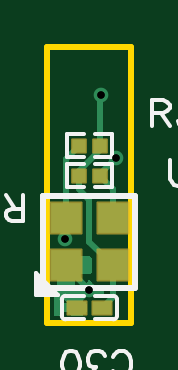
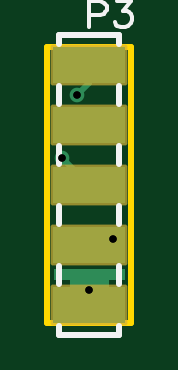
Circuit board: 11 layer files. Board 3.6 x 11.7 mm.
- drill: Drill_PTH_Through.DRL (321 bytes)
- drill: Drill_PTH_Through_Via.DRL (325 bytes)
- outline: Gerber_BoardOutlineLayer.GKO (524 bytes)
- bottom_copper: Gerber_BottomLayer.GBL (1963 bytes)
- paste: Gerber_BottomPasteMaskLayer.GBP (594 bytes)
- bottom_silk: Gerber_BottomSilkscreenLayer.GBO (1628 bytes)
- bottom_mask: Gerber_BottomSolderMaskLayer.GBS (702 bytes)
- top_copper: Gerber_TopLayer.GTL (4606 bytes)
- paste: Gerber_TopPasteMaskLayer.GTP (1630 bytes)
- top_silk: Gerber_TopSilkscreenLayer.GTO (4935 bytes)
- top_mask: Gerber_TopSolderMaskLayer.GTS (1499 bytes)

=== drill: Drill_PTH_Through.DRL ===
M48
METRIC,LZ,000.000
;FILE_FORMAT=3:3
;TYPE=PLATED
;Layer: PTH_Through
;EasyEDA v6.5.51, 2025-10-03 12:57:00
;1774a4c295a541ecbbde68075a457707,a9d25c5918c043fd81c0204b4de1b791,10
;Gerber Generator version 0.2
;Holesize 1 = 0.310 mm
T01C0.310
%
G05
G90
T01
X016637Y067183
X015621Y069342
X017780Y072771
X017145Y075438
M30

=== drill: Drill_PTH_Through_Via.DRL ===
M48
METRIC,LZ,000.000
;FILE_FORMAT=3:3
;TYPE=PLATED
;Layer: PTH_Through_Via
;EasyEDA v6.5.51, 2025-10-03 12:57:00
;1774a4c295a541ecbbde68075a457707,a9d25c5918c043fd81c0204b4de1b791,10
;Gerber Generator version 0.2
;Holesize 1 = 0.310 mm
T01C0.310
%
G05
G90
T01
X016637Y067183
X015621Y069342
X017780Y072771
X017145Y075438
M30

=== outline: Gerber_BoardOutlineLayer.GKO ===
G04 Layer: BoardOutlineLayer*
G04 EasyEDA v6.5.51, 2025-10-03 12:57:00*
G04 1774a4c295a541ecbbde68075a457707,a9d25c5918c043fd81c0204b4de1b791,10*
G04 Gerber Generator version 0.2*
G04 Scale: 100 percent, Rotated: No, Reflected: No *
G04 Dimensions in millimeters *
G04 leading zeros omitted , absolute positions ,4 integer and 5 decimal *
%FSLAX45Y45*%
%MOMM*%

%ADD10C,0.2540*%
%ADD11C,0.0103*%
D10*
X1485897Y7746984D02*
G01*
X1841497Y7746984D01*
X1841497Y6578587D01*
X1485897Y6578587D01*
X1485897Y7746984D01*

%LPD*%
M02*

=== bottom_copper: Gerber_BottomLayer.GBL ===
G04 Layer: BottomLayer*
G04 EasyEDA v6.5.51, 2025-10-03 12:57:00*
G04 1774a4c295a541ecbbde68075a457707,a9d25c5918c043fd81c0204b4de1b791,10*
G04 Gerber Generator version 0.2*
G04 Scale: 100 percent, Rotated: No, Reflected: No *
G04 Dimensions in millimeters *
G04 leading zeros omitted , absolute positions ,4 integer and 5 decimal *
%FSLAX45Y45*%
%MOMM*%

%AMMACRO1*21,1,$1,$2,0,0,$3*%
%ADD10C,0.2540*%
%ADD11MACRO1,3.048X1.524X0.0000*%
%ADD12C,0.6200*%
%ADD13C,0.0122*%

%LPD*%
G36*
X1591310Y6604508D02*
G01*
X1587550Y6605219D01*
X1584350Y6607251D01*
X1582115Y6610350D01*
X1521968Y6610350D01*
X1518056Y6611112D01*
X1514805Y6613296D01*
X1512570Y6616598D01*
X1511808Y6620509D01*
X1511808Y6689090D01*
X1512570Y6692950D01*
X1514805Y6696252D01*
X1518056Y6698488D01*
X1521968Y6699250D01*
X1581150Y6699250D01*
X1581150Y6756908D01*
X1521968Y6756908D01*
X1518056Y6757670D01*
X1514805Y6759854D01*
X1512570Y6763156D01*
X1511808Y6767068D01*
X1511808Y6796531D01*
X1512570Y6800392D01*
X1514805Y6803694D01*
X1518056Y6805930D01*
X1521968Y6806692D01*
X1805432Y6806692D01*
X1809292Y6805930D01*
X1812594Y6803694D01*
X1814830Y6800392D01*
X1815592Y6796531D01*
X1815592Y6767068D01*
X1814830Y6763156D01*
X1812594Y6759854D01*
X1809292Y6757670D01*
X1805432Y6756908D01*
X1746250Y6756908D01*
X1746250Y6699250D01*
X1805432Y6699250D01*
X1809292Y6698488D01*
X1812594Y6696252D01*
X1814830Y6692950D01*
X1815592Y6689090D01*
X1815592Y6620509D01*
X1814830Y6616598D01*
X1812594Y6613296D01*
X1809292Y6611112D01*
X1805432Y6610350D01*
X1745284Y6610350D01*
X1743252Y6607454D01*
X1739950Y6605270D01*
X1736089Y6604508D01*
G37*

%LPD*%
D10*
X1778000Y7277074D02*
G01*
X1663700Y7162774D01*
X1714497Y7543784D02*
G01*
X1663697Y7594584D01*
X1663697Y7670787D01*
D11*
G01*
X1663697Y7416787D03*
G01*
X1663697Y7670787D03*
G01*
X1663697Y7162787D03*
G01*
X1663697Y6908787D03*
G01*
X1663697Y6654787D03*
D12*
G01*
X1663700Y6718274D03*
G01*
X1562097Y6934187D03*
G01*
X1778000Y7277074D03*
G01*
X1714500Y7543774D03*
M02*

=== paste: Gerber_BottomPasteMaskLayer.GBP ===
G04 Layer: BottomPasteMaskLayer*
G04 EasyEDA v6.5.51, 2025-10-03 12:57:00*
G04 1774a4c295a541ecbbde68075a457707,a9d25c5918c043fd81c0204b4de1b791,10*
G04 Gerber Generator version 0.2*
G04 Scale: 100 percent, Rotated: No, Reflected: No *
G04 Dimensions in millimeters *
G04 leading zeros omitted , absolute positions ,4 integer and 5 decimal *
%FSLAX45Y45*%
%MOMM*%

%AMMACRO1*21,1,$1,$2,0,0,$3*%
%ADD10MACRO1,3.048X1.524X0.0000*%
%ADD11C,0.0123*%

%LPD*%
D10*
G01*
X1663700Y7416774D03*
G01*
X1663700Y7670774D03*
G01*
X1663700Y7162774D03*
G01*
X1663700Y6908774D03*
G01*
X1663700Y6654774D03*
M02*

=== bottom_silk: Gerber_BottomSilkscreenLayer.GBO ===
G04 Layer: BottomSilkscreenLayer*
G04 EasyEDA v6.5.51, 2025-10-03 12:57:00*
G04 1774a4c295a541ecbbde68075a457707,a9d25c5918c043fd81c0204b4de1b791,10*
G04 Gerber Generator version 0.2*
G04 Scale: 100 percent, Rotated: No, Reflected: No *
G04 Dimensions in millimeters *
G04 leading zeros omitted , absolute positions ,4 integer and 5 decimal *
%FSLAX45Y45*%
%MOMM*%

%ADD10C,0.1524*%
%ADD11C,0.2540*%
%ADD12C,0.0115*%

%LPD*%
D10*
X1663697Y7938503D02*
G01*
X1663697Y7829537D01*
X1663697Y7938503D02*
G01*
X1616961Y7938503D01*
X1601467Y7933423D01*
X1596133Y7928089D01*
X1591053Y7917675D01*
X1591053Y7902181D01*
X1596133Y7891767D01*
X1601467Y7886687D01*
X1616961Y7881353D01*
X1663697Y7881353D01*
X1546349Y7938503D02*
G01*
X1489199Y7938503D01*
X1520187Y7896847D01*
X1504693Y7896847D01*
X1494279Y7891767D01*
X1489199Y7886687D01*
X1483865Y7870939D01*
X1483865Y7860525D01*
X1489199Y7845031D01*
X1499613Y7834617D01*
X1515107Y7829537D01*
X1530601Y7829537D01*
X1546349Y7834617D01*
X1551429Y7839697D01*
X1556763Y7850111D01*
D11*
X1790697Y6527787D02*
G01*
X1790697Y6565887D01*
X1536697Y7073887D02*
G01*
X1536697Y6997687D01*
X1790697Y7073887D02*
G01*
X1790697Y6997687D01*
X1790697Y6819887D02*
G01*
X1790697Y6743687D01*
X1536697Y6565887D02*
G01*
X1536697Y6527787D01*
X1536697Y6527787D02*
G01*
X1790697Y6527787D01*
X1536697Y6819887D02*
G01*
X1536697Y6743687D01*
X1536697Y7327887D02*
G01*
X1536697Y7251687D01*
X1790697Y7327887D02*
G01*
X1790697Y7251687D01*
X1790697Y7581887D02*
G01*
X1790697Y7505687D01*
X1536697Y7581887D02*
G01*
X1536697Y7505687D01*
X1790697Y7759687D02*
G01*
X1790697Y7797787D01*
X1536697Y7797787D01*
X1536697Y7759687D01*
M02*

=== bottom_mask: Gerber_BottomSolderMaskLayer.GBS ===
G04 Layer: BottomSolderMaskLayer*
G04 EasyEDA v6.5.51, 2025-10-03 12:57:00*
G04 1774a4c295a541ecbbde68075a457707,a9d25c5918c043fd81c0204b4de1b791,10*
G04 Gerber Generator version 0.2*
G04 Scale: 100 percent, Rotated: No, Reflected: No *
G04 Dimensions in millimeters *
G04 leading zeros omitted , absolute positions ,4 integer and 5 decimal *
%FSLAX45Y45*%
%MOMM*%

%AMMACRO1*4,1,8,-1.5662,-0.8636,-1.6256,-0.8039,-1.6256,0.8042,-1.5662,0.8636,1.5659,0.8636,1.6256,0.8042,1.6256,-0.8039,1.5659,-0.8636,-1.5662,-0.8636,0*%
%ADD10MACRO1*%
%ADD11C,0.0155*%

%LPD*%
D10*
G01*
X1663700Y7416774D03*
G01*
X1663700Y7670774D03*
G01*
X1663700Y7162774D03*
G01*
X1663700Y6908774D03*
G01*
X1663700Y6654774D03*
M02*

=== top_copper: Gerber_TopLayer.GTL ===
G04 Layer: TopLayer*
G04 EasyEDA v6.5.51, 2025-10-03 12:57:00*
G04 1774a4c295a541ecbbde68075a457707,a9d25c5918c043fd81c0204b4de1b791,10*
G04 Gerber Generator version 0.2*
G04 Scale: 100 percent, Rotated: No, Reflected: No *
G04 Dimensions in millimeters *
G04 leading zeros omitted , absolute positions ,4 integer and 5 decimal *
%FSLAX45Y45*%
%MOMM*%

%AMMACRO1*21,1,$1,$2,0,0,$3*%
%ADD10C,0.2540*%
%ADD11MACRO1,0.54X0.7901X-90.0000*%
%ADD12R,1.3000X1.3000*%
%ADD13MACRO1,0.54X0.5656X90.0000*%
%ADD14MACRO1,0.54X0.5656X-90.0000*%
%ADD15C,0.0145*%
%ADD16C,0.6200*%

%LPD*%
G36*
X1521968Y6604508D02*
G01*
X1518056Y6605270D01*
X1514805Y6607454D01*
X1512570Y6610756D01*
X1511808Y6614668D01*
X1511808Y6720433D01*
X1512570Y6724294D01*
X1514805Y6727596D01*
X1518056Y6729780D01*
X1521968Y6730593D01*
X1524863Y6730593D01*
X1524863Y6782612D01*
X1521968Y6782612D01*
X1518056Y6783425D01*
X1514805Y6785609D01*
X1512570Y6788912D01*
X1511808Y6792772D01*
X1511808Y6850176D01*
X1512570Y6854088D01*
X1514805Y6857339D01*
X1518056Y6859574D01*
X1521968Y6860336D01*
X1524863Y6860336D01*
X1525625Y6864197D01*
X1527810Y6867499D01*
X1531061Y6869734D01*
X1534922Y6870496D01*
X1538782Y6869785D01*
X1545437Y6867093D01*
X1554886Y6865061D01*
X1564487Y6864654D01*
X1574088Y6865874D01*
X1583283Y6868718D01*
X1587804Y6871004D01*
X1591767Y6872071D01*
X1595831Y6871462D01*
X1599336Y6869328D01*
X1601724Y6865924D01*
X1602536Y6861911D01*
X1602536Y6860336D01*
X1662633Y6860336D01*
X1666493Y6859574D01*
X1669796Y6857339D01*
X1672031Y6854088D01*
X1672793Y6850176D01*
X1672793Y6792772D01*
X1672031Y6788912D01*
X1669796Y6785609D01*
X1666493Y6783425D01*
X1662633Y6782612D01*
X1602536Y6782612D01*
X1602536Y6730593D01*
X1628139Y6730593D01*
X1634439Y6731304D01*
X1639925Y6733184D01*
X1644802Y6736283D01*
X1648917Y6740398D01*
X1651965Y6745274D01*
X1654098Y6751370D01*
X1656232Y6754926D01*
X1659636Y6757314D01*
X1663700Y6758178D01*
X1667764Y6757314D01*
X1671167Y6754926D01*
X1673301Y6751370D01*
X1675434Y6745274D01*
X1678482Y6740398D01*
X1682597Y6736283D01*
X1687474Y6733184D01*
X1692960Y6731304D01*
X1699260Y6730593D01*
X1715007Y6730593D01*
X1718919Y6729780D01*
X1722170Y6727596D01*
X1724406Y6724294D01*
X1725168Y6720433D01*
X1725168Y6707784D01*
X1724406Y6703872D01*
X1722170Y6700570D01*
X1719580Y6697980D01*
X1716278Y6695744D01*
X1712417Y6694982D01*
X1679244Y6694982D01*
X1672945Y6694271D01*
X1667052Y6692239D01*
X1663700Y6691630D01*
X1660347Y6692239D01*
X1654454Y6694271D01*
X1648104Y6694982D01*
X1635302Y6694982D01*
X1635302Y6661912D01*
X1642618Y6661912D01*
X1646529Y6661150D01*
X1649831Y6658965D01*
X1652016Y6655663D01*
X1652778Y6651752D01*
X1652778Y6632397D01*
X1652016Y6628485D01*
X1649831Y6625234D01*
X1646529Y6622999D01*
X1642618Y6622237D01*
X1635302Y6622237D01*
X1635302Y6614668D01*
X1634540Y6610756D01*
X1632305Y6607454D01*
X1629003Y6605270D01*
X1625142Y6604508D01*
X1593240Y6604508D01*
X1589379Y6605270D01*
X1586077Y6607454D01*
X1583842Y6610756D01*
X1583080Y6614668D01*
X1583080Y6622237D01*
X1543812Y6622237D01*
X1543812Y6614668D01*
X1543050Y6610807D01*
X1540865Y6607505D01*
X1537563Y6605270D01*
X1533652Y6604508D01*
G37*

%LPC*%
G36*
X1543761Y6661912D02*
G01*
X1583080Y6661912D01*
X1583080Y6694982D01*
X1570278Y6694982D01*
X1563928Y6694271D01*
X1558493Y6692392D01*
X1553565Y6689293D01*
X1549501Y6685178D01*
X1546402Y6680301D01*
X1544472Y6674815D01*
X1543761Y6668516D01*
G37*

%LPD*%
D10*
X1620418Y7327874D02*
G01*
X1563700Y7271156D01*
X1563700Y7021474D01*
X1562097Y6934187D02*
G01*
X1563700Y6935800D01*
X1563700Y6980631D01*
X1718310Y6642100D02*
G01*
X1763776Y6687565D01*
X1763776Y6821423D01*
X1763682Y6821482D02*
G01*
X1663700Y6921469D01*
X1663700Y7099287D01*
X1620415Y7142571D01*
X1620415Y7200874D01*
X1706979Y7327887D02*
G01*
X1706979Y7307666D01*
X1620415Y7221103D01*
X1620415Y7200887D01*
X1609189Y6642087D02*
G01*
X1563687Y6687588D01*
X1563687Y6821482D01*
X1663697Y6718287D02*
G01*
X1609189Y6663778D01*
X1609189Y6642087D01*
X1609191Y6642087D02*
G01*
X1563687Y6687591D01*
X1663697Y6718287D02*
G01*
X1563684Y6818299D01*
X1563684Y6821482D01*
X1714497Y7543784D02*
G01*
X1706979Y7536266D01*
X1706979Y7327884D01*
X1778000Y7277074D02*
G01*
X1706979Y7206053D01*
X1706979Y7200887D01*
X1706979Y7200887D02*
G01*
X1763682Y7144176D01*
X1763682Y7021482D01*
D11*
G01*
X1609191Y6642087D03*
G01*
X1718203Y6642087D03*
D12*
G01*
X1763699Y7021474D03*
G01*
X1763699Y6821474D03*
G01*
X1563700Y6821500D03*
G01*
X1563700Y7021474D03*
D13*
G01*
X1706980Y7327884D03*
G01*
X1620414Y7327884D03*
D14*
G01*
X1620414Y7200884D03*
G01*
X1706980Y7200884D03*
D16*
G01*
X1663700Y6718274D03*
G01*
X1562097Y6934187D03*
G01*
X1778000Y7277074D03*
G01*
X1714500Y7543774D03*
M02*

=== paste: Gerber_TopPasteMaskLayer.GTP ===
G04 Layer: TopPasteMaskLayer*
G04 EasyEDA v6.5.51, 2025-10-03 12:57:00*
G04 1774a4c295a541ecbbde68075a457707,a9d25c5918c043fd81c0204b4de1b791,10*
G04 Gerber Generator version 0.2*
G04 Scale: 100 percent, Rotated: No, Reflected: No *
G04 Dimensions in millimeters *
G04 leading zeros omitted , absolute positions ,4 integer and 5 decimal *
%FSLAX45Y45*%
%MOMM*%

%ADD10R,1.3000X1.3000*%
%ADD11R,0.0126X1.3000*%

%LPD*%
G36*
X1688693Y6669582D02*
G01*
X1681683Y6664604D01*
X1681683Y6619595D01*
X1688693Y6614566D01*
X1736699Y6614566D01*
X1741678Y6619595D01*
X1741678Y6664604D01*
X1736699Y6669582D01*
G37*
G36*
X1590700Y6669582D02*
G01*
X1585722Y6664604D01*
X1585722Y6619595D01*
X1590700Y6614566D01*
X1638706Y6614566D01*
X1645716Y6619595D01*
X1645716Y6664604D01*
X1638706Y6669582D01*
G37*
G36*
X1681175Y7354874D02*
G01*
X1677212Y7350861D01*
X1677212Y7304887D01*
X1681175Y7300874D01*
X1731264Y7300874D01*
X1735277Y7304887D01*
X1735277Y7350861D01*
X1731264Y7354874D01*
G37*
G36*
X1596136Y7354874D02*
G01*
X1592122Y7350861D01*
X1592122Y7304887D01*
X1596136Y7300874D01*
X1646174Y7300874D01*
X1650187Y7304887D01*
X1650187Y7350861D01*
X1646174Y7354874D01*
G37*
G36*
X1596136Y7227874D02*
G01*
X1592122Y7223861D01*
X1592122Y7177887D01*
X1596136Y7173874D01*
X1646174Y7173874D01*
X1650187Y7177887D01*
X1650187Y7223861D01*
X1646174Y7227874D01*
G37*
G36*
X1681175Y7227874D02*
G01*
X1677212Y7223861D01*
X1677212Y7177887D01*
X1681175Y7173874D01*
X1731264Y7173874D01*
X1735277Y7177887D01*
X1735277Y7223861D01*
X1731264Y7227874D01*
G37*
D10*
G01*
X1763699Y7021474D03*
G01*
X1763699Y6821474D03*
G01*
X1563700Y6821500D03*
G01*
X1563700Y7021474D03*
M02*

=== top_silk: Gerber_TopSilkscreenLayer.GTO ===
G04 Layer: TopSilkscreenLayer*
G04 EasyEDA v6.5.51, 2025-10-03 12:57:00*
G04 1774a4c295a541ecbbde68075a457707,a9d25c5918c043fd81c0204b4de1b791,10*
G04 Gerber Generator version 0.2*
G04 Scale: 100 percent, Rotated: No, Reflected: No *
G04 Dimensions in millimeters *
G04 leading zeros omitted , absolute positions ,4 integer and 5 decimal *
%FSLAX45Y45*%
%MOMM*%

%ADD10C,0.1524*%
%ADD11C,0.1520*%
%ADD12C,0.2540*%
%ADD13C,0.0143*%

%LPD*%
D10*
X1763516Y6374892D02*
G01*
X1768850Y6364478D01*
X1779264Y6354063D01*
X1789424Y6348984D01*
X1810252Y6348984D01*
X1820666Y6354063D01*
X1831080Y6364478D01*
X1836414Y6374892D01*
X1841494Y6390639D01*
X1841494Y6416547D01*
X1836414Y6432042D01*
X1831080Y6442455D01*
X1820666Y6452870D01*
X1810252Y6457950D01*
X1789424Y6457950D01*
X1779264Y6452870D01*
X1768850Y6442455D01*
X1763516Y6432042D01*
X1718812Y6348984D02*
G01*
X1661662Y6348984D01*
X1692904Y6390639D01*
X1677410Y6390639D01*
X1666996Y6395720D01*
X1661662Y6400800D01*
X1656582Y6416547D01*
X1656582Y6426962D01*
X1661662Y6442455D01*
X1672076Y6452870D01*
X1687824Y6457950D01*
X1703318Y6457950D01*
X1718812Y6452870D01*
X1724146Y6447789D01*
X1729226Y6437376D01*
X1591050Y6348984D02*
G01*
X1606544Y6354063D01*
X1616958Y6369812D01*
X1622292Y6395720D01*
X1622292Y6411213D01*
X1616958Y6437376D01*
X1606544Y6452870D01*
X1591050Y6457950D01*
X1580636Y6457950D01*
X1565142Y6452870D01*
X1554728Y6437376D01*
X1549394Y6411213D01*
X1549394Y6395720D01*
X1554728Y6369812D01*
X1565142Y6354063D01*
X1580636Y6348984D01*
X1591050Y6348984D01*
X2006617Y7265413D02*
G01*
X2006617Y7187435D01*
X2011697Y7171941D01*
X2022111Y7161527D01*
X2037859Y7156447D01*
X2048273Y7156447D01*
X2063767Y7161527D01*
X2074181Y7171941D01*
X2079261Y7187435D01*
X2079261Y7265413D01*
X2118885Y7239505D02*
G01*
X2118885Y7244585D01*
X2123965Y7254999D01*
X2129299Y7260333D01*
X2139713Y7265413D01*
X2160287Y7265413D01*
X2170701Y7260333D01*
X2176035Y7254999D01*
X2181115Y7244585D01*
X2181115Y7234171D01*
X2176035Y7223757D01*
X2165621Y7208263D01*
X2113551Y7156447D01*
X2186449Y7156447D01*
X1930392Y7519410D02*
G01*
X1930392Y7410444D01*
X1930392Y7519410D02*
G01*
X1977128Y7519410D01*
X1992622Y7514330D01*
X1997956Y7508996D01*
X2003036Y7498582D01*
X2003036Y7488168D01*
X1997956Y7477754D01*
X1992622Y7472674D01*
X1977128Y7467594D01*
X1930392Y7467594D01*
X1966714Y7467594D02*
G01*
X2003036Y7410444D01*
X2047740Y7519410D02*
G01*
X2104890Y7519410D01*
X2073902Y7477754D01*
X2089396Y7477754D01*
X2099810Y7472674D01*
X2104890Y7467594D01*
X2110224Y7451846D01*
X2110224Y7441432D01*
X2104890Y7425938D01*
X2094476Y7415524D01*
X2078982Y7410444D01*
X2063488Y7410444D01*
X2047740Y7415524D01*
X2042660Y7420604D01*
X2037326Y7431018D01*
X2149594Y7493502D02*
G01*
X2149594Y7498582D01*
X2154928Y7508996D01*
X2160008Y7514330D01*
X2170422Y7519410D01*
X2191250Y7519410D01*
X2201664Y7514330D01*
X2206744Y7508996D01*
X2212078Y7498582D01*
X2212078Y7488168D01*
X2206744Y7477754D01*
X2196330Y7462260D01*
X2144514Y7410444D01*
X2217158Y7410444D01*
X1384294Y7009378D02*
G01*
X1384294Y7118344D01*
X1384294Y7009378D02*
G01*
X1337558Y7009378D01*
X1322064Y7014458D01*
X1316730Y7019792D01*
X1311650Y7030206D01*
X1311650Y7040620D01*
X1316730Y7051034D01*
X1322064Y7056114D01*
X1337558Y7061194D01*
X1384294Y7061194D01*
X1347972Y7061194D02*
G01*
X1311650Y7118344D01*
X1266946Y7009378D02*
G01*
X1209796Y7009378D01*
X1240784Y7051034D01*
X1225290Y7051034D01*
X1214876Y7056114D01*
X1209796Y7061194D01*
X1204462Y7076942D01*
X1204462Y7087356D01*
X1209796Y7102850D01*
X1220210Y7113264D01*
X1235704Y7118344D01*
X1251198Y7118344D01*
X1266946Y7113264D01*
X1272026Y7108184D01*
X1277360Y7097770D01*
X1118356Y7009378D02*
G01*
X1170172Y7082022D01*
X1092194Y7082022D01*
X1118356Y7009378D02*
G01*
X1118356Y7118344D01*
G36*
X1438706Y6786473D02*
G01*
X1438706Y6696506D01*
X1528673Y6696506D01*
G37*
X1562066Y6592227D02*
G01*
X1641076Y6592227D01*
X1641076Y6691947D02*
G01*
X1562066Y6691947D01*
X1546826Y6676707D02*
G01*
X1546826Y6607467D01*
X1765327Y6592227D02*
G01*
X1686318Y6592227D01*
X1686318Y6691947D02*
G01*
X1765327Y6691947D01*
X1780567Y6676707D02*
G01*
X1780567Y6607467D01*
D11*
X1438696Y6786486D02*
G01*
X1438696Y6696486D01*
X1528696Y6696486D01*
X1438696Y6786486D01*
D12*
X1468696Y6726486D02*
G01*
X1468625Y6786613D01*
X1468625Y7116559D01*
X1468696Y7116488D01*
X1858769Y7116559D01*
X1858769Y6726415D01*
X1468625Y6726415D01*
D10*
X1641076Y7278024D02*
G01*
X1569272Y7278024D01*
X1569272Y7377744D01*
X1641076Y7377744D01*
X1686318Y7278024D02*
G01*
X1758121Y7278024D01*
X1758121Y7377744D01*
X1686318Y7377744D01*
X1686318Y7250744D02*
G01*
X1758121Y7250744D01*
X1758121Y7151024D01*
X1686318Y7151024D01*
X1641076Y7250744D02*
G01*
X1569272Y7250744D01*
X1569272Y7151024D01*
X1641076Y7151024D01*
G75*
G01*
X1562067Y6691948D02*
G03*
X1546827Y6676708I0J-15240D01*
G75*
G01*
X1546827Y6607467D02*
G03*
X1562067Y6592227I15240J0D01*
G75*
G01*
X1765328Y6691948D02*
G02*
X1780568Y6676708I0J-15240D01*
G75*
G01*
X1780568Y6607467D02*
G02*
X1765328Y6592227I-15240J0D01*
M02*

=== top_mask: Gerber_TopSolderMaskLayer.GTS ===
G04 Layer: TopSolderMaskLayer*
G04 EasyEDA v6.5.51, 2025-10-03 12:57:00*
G04 1774a4c295a541ecbbde68075a457707,a9d25c5918c043fd81c0204b4de1b791,10*
G04 Gerber Generator version 0.2*
G04 Scale: 100 percent, Rotated: No, Reflected: No *
G04 Dimensions in millimeters *
G04 leading zeros omitted , absolute positions ,4 integer and 5 decimal *
%FSLAX45Y45*%
%MOMM*%

%AMMACRO1*4,1,8,-0.4161,-0.3208,-0.4458,-0.2908,-0.4458,0.2911,-0.4161,0.3208,0.4158,0.3208,0.4458,0.2911,0.4458,-0.2908,0.4158,-0.3208,-0.4161,-0.3208,0*%
%AMMACRO2*4,1,8,-0.6708,-0.7002,-0.7,-0.6707,-0.7,0.6709,-0.6708,0.7002,0.6706,0.7002,0.7,0.6709,0.7,-0.6707,0.6706,-0.7002,-0.6708,-0.7002,0*%
%AMMACRO3*4,1,8,-0.6708,-0.7,-0.7,-0.6706,-0.7,0.6708,-0.6708,0.7,0.6706,0.7,0.7,0.6708,0.7,-0.6706,0.6706,-0.7,-0.6708,-0.7,0*%
%AMMACRO4*4,1,8,-0.3038,-0.3208,-0.3335,-0.2908,-0.3335,0.2911,-0.3038,0.3208,0.3035,0.3208,0.3335,0.2911,0.3335,-0.2908,0.3035,-0.3208,-0.3038,-0.3208,0*%
%AMMACRO5*4,1,8,-0.3039,-0.3208,-0.3336,-0.2908,-0.3336,0.2911,-0.3039,0.3208,0.3037,0.3208,0.3336,0.2911,0.3336,-0.2908,0.3037,-0.3208,-0.3039,-0.3208,0*%
%ADD10MACRO1*%
%ADD11MACRO2*%
%ADD12MACRO3*%
%ADD13MACRO4*%
%ADD14MACRO5*%
%ADD15C,0.0163*%

%LPD*%
D10*
G01*
X1609191Y6642074D03*
G01*
X1718208Y6642074D03*
D11*
G01*
X1763699Y7021487D03*
G01*
X1763699Y6821487D03*
G01*
X1563700Y6821487D03*
D12*
G01*
X1563700Y7021474D03*
D13*
G01*
X1706981Y7327874D03*
D14*
G01*
X1620405Y7327874D03*
G01*
X1620405Y7200874D03*
D13*
G01*
X1706981Y7200874D03*
M02*

